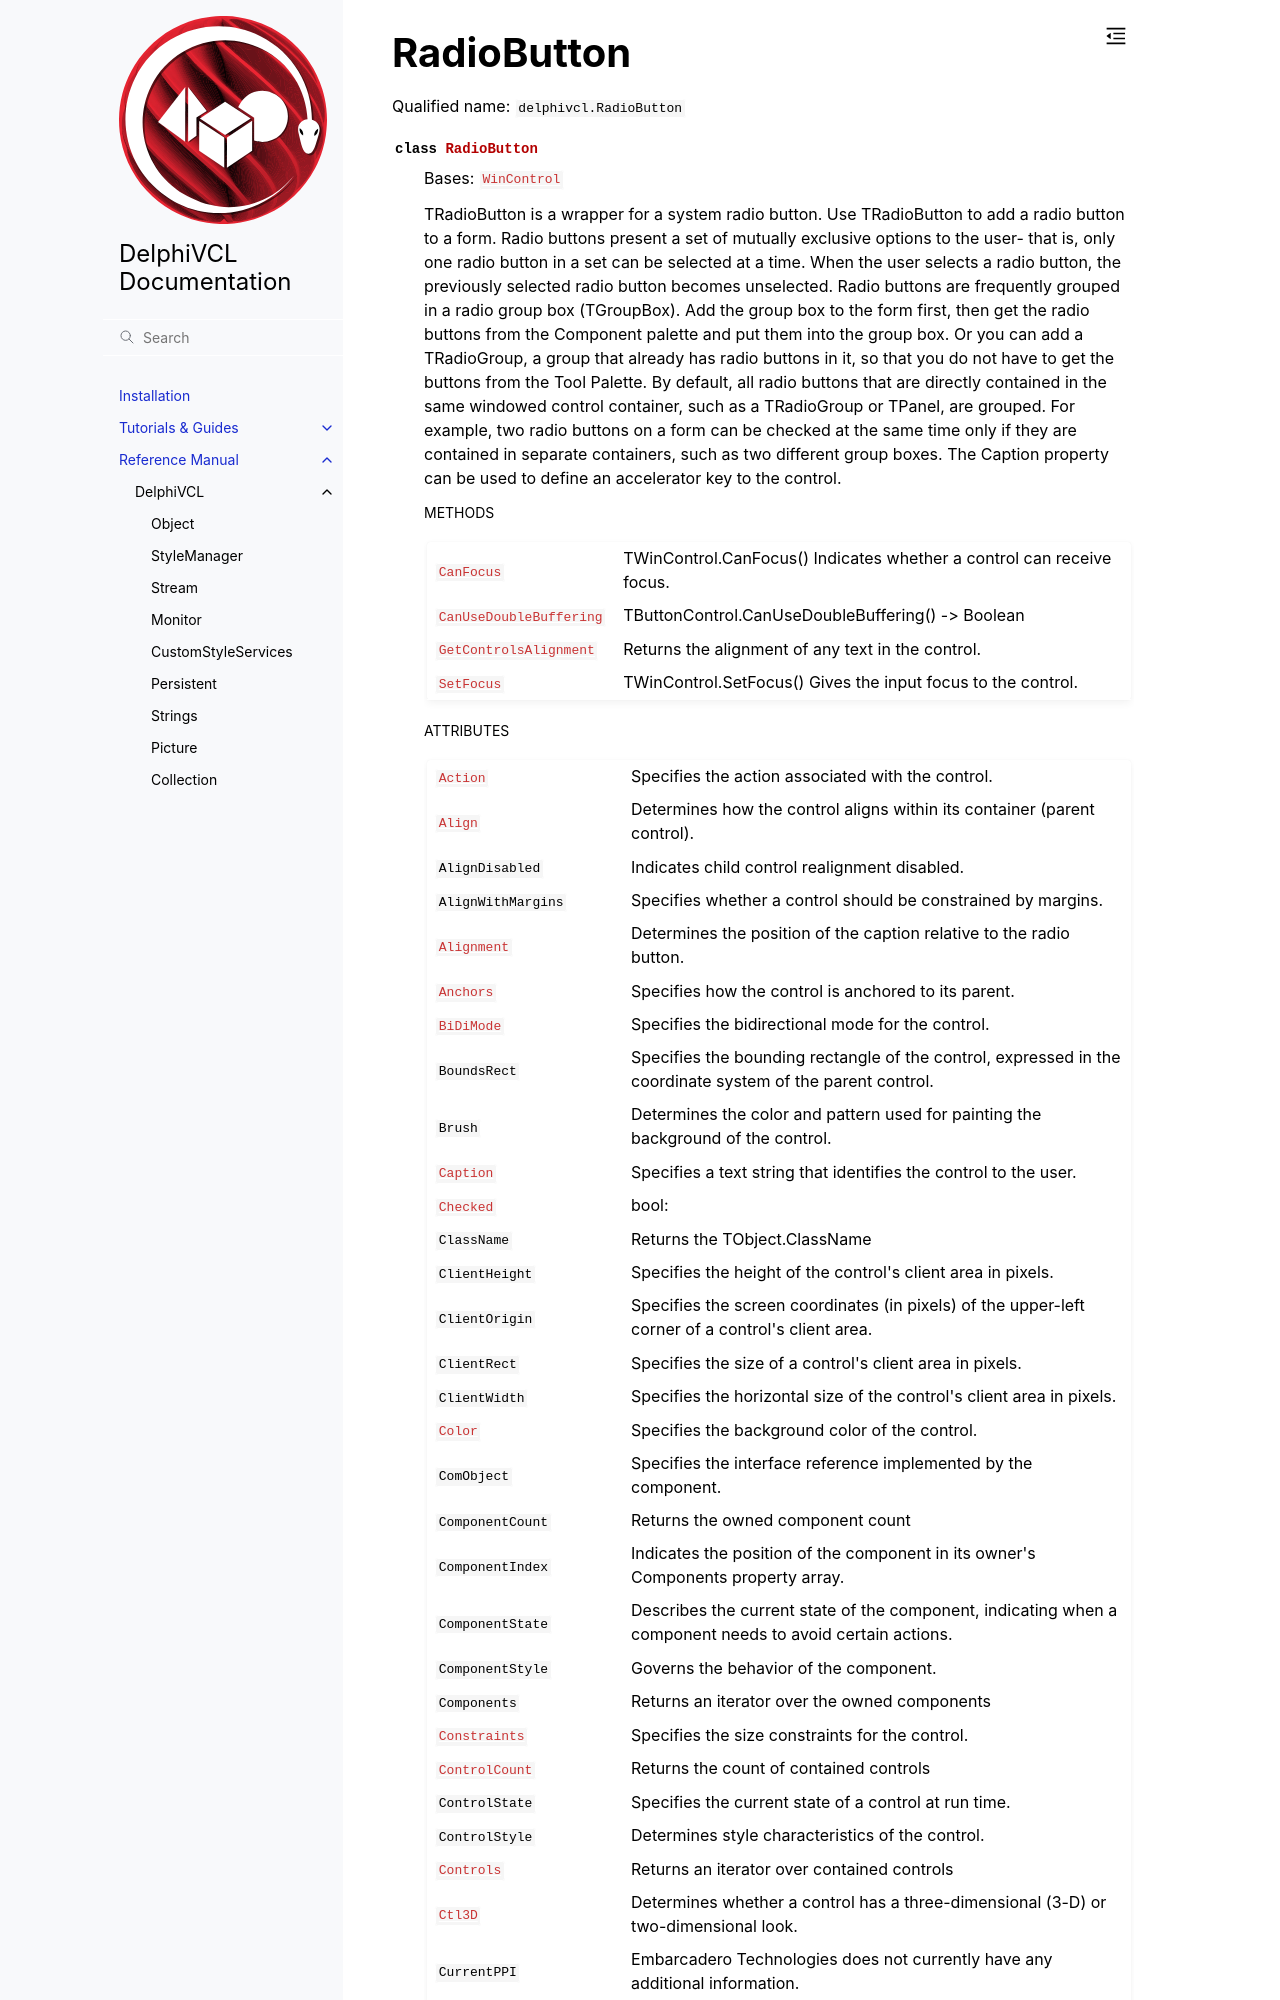

repository: Embarcadero/DelphiVCL4Python · page: reference/delphivcl.RadioButton.html · generator: sphinx

RadioButton
===========

Qualified name: ``delphivcl.RadioButton``

.. currentmodule:: delphivcl

.. autoclass:: RadioButton
   :show-inheritance:
   :members:

   
   .. rubric:: Methods

   .. autosummary::
      :nosignatures:
      
      ~RadioButton.Assign
      ~RadioButton.BindMethodsToEvents
      ~RadioButton.BringToFront
      ~RadioButton.CanFocus
      ~RadioButton.ClientToScreen
      ~RadioButton.Create
      ~RadioButton.Free
      ~RadioButton.GetControlsAlignment
      ~RadioButton.GetNamePath
      ~RadioButton.GetParentComponent
      ~RadioBut
